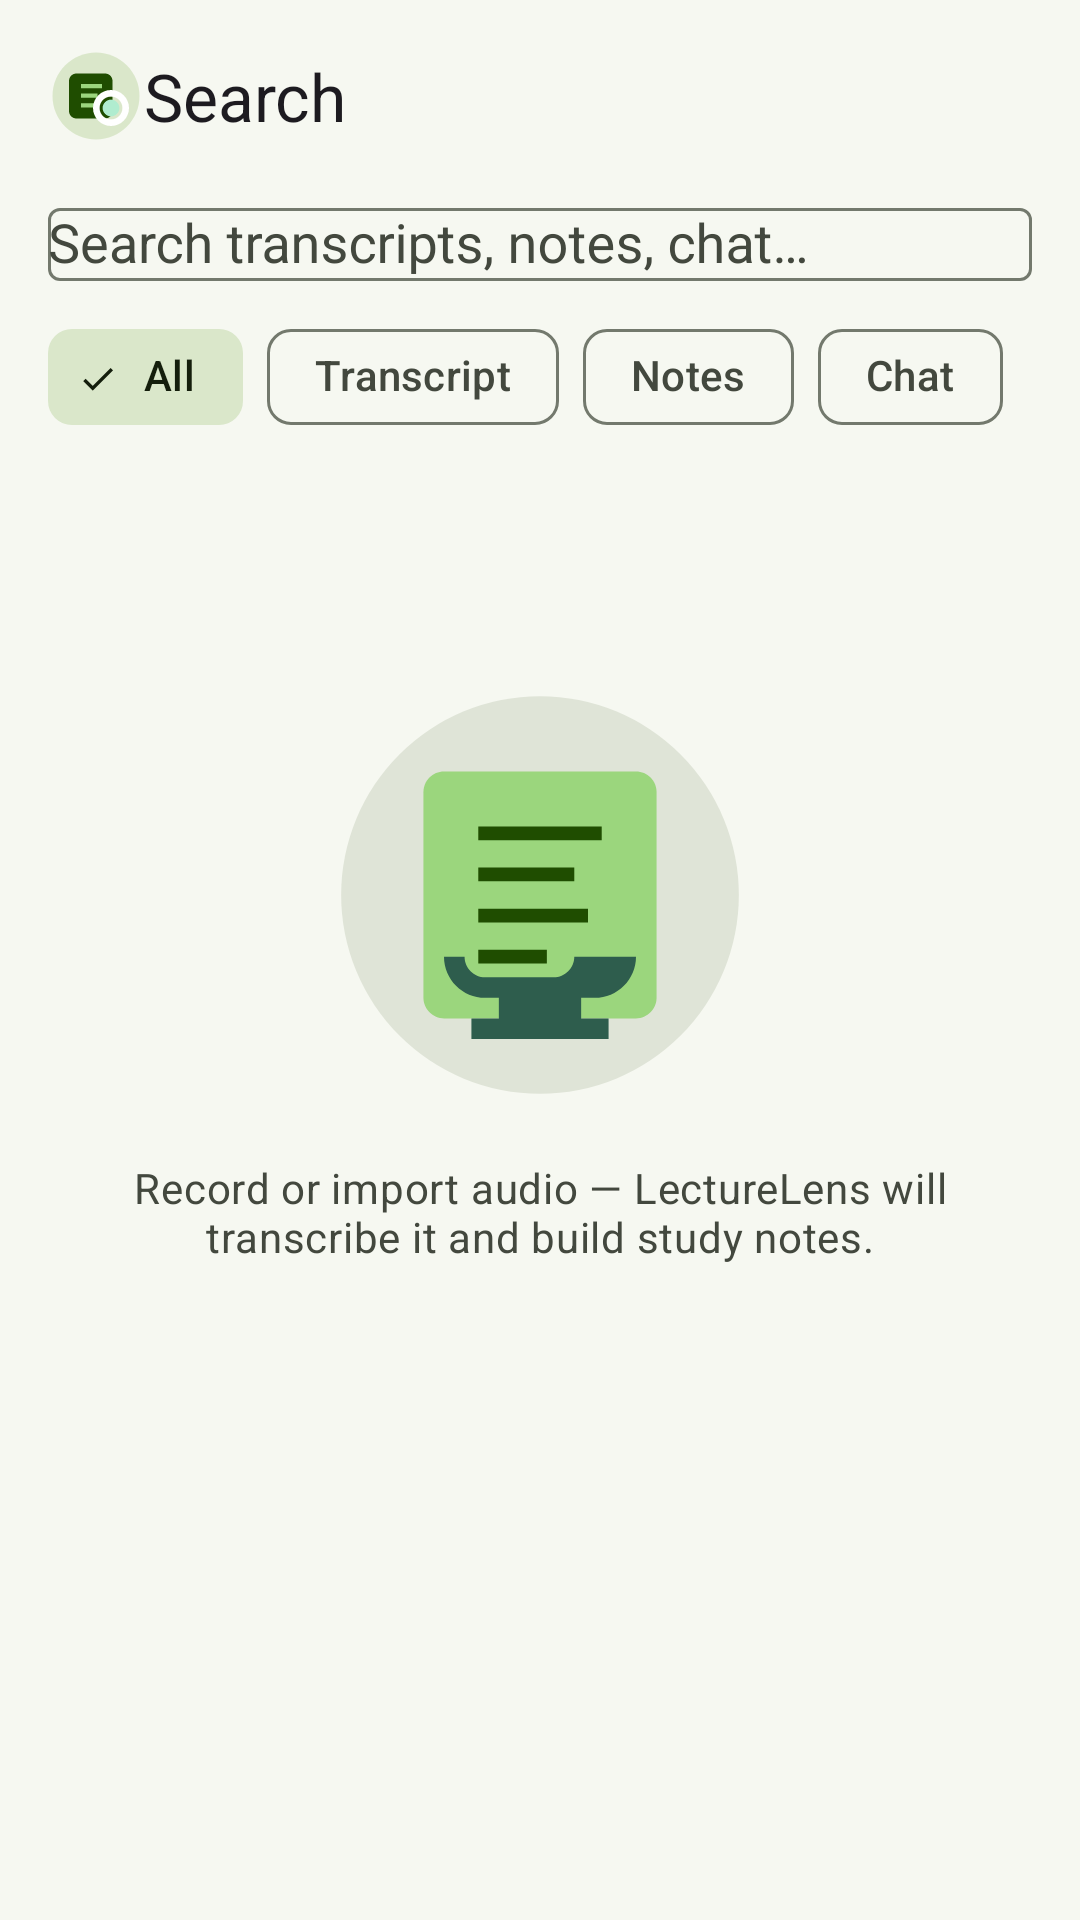

This screen was rendered from an Android layout file. Write that file and the resources it references.
<!-- AndroidManifest.xml: application theme Theme.LectureLens -->
<!-- res/layout/fragment_search.xml -->
<?xml version="1.0" encoding="utf-8"?>
<androidx.coordinatorlayout.widget.CoordinatorLayout xmlns:android="http://schemas.android.com/apk/res/android"
    xmlns:app="http://schemas.android.com/apk/res-auto"
    xmlns:tools="http://schemas.android.com/tools"
    android:layout_width="match_parent"
    android:layout_height="match_parent"
    android:background="?android:attr/colorBackground">

    <com.google.android.material.appbar.AppBarLayout
        android:layout_width="match_parent"
        android:layout_height="wrap_content">

        <com.google.android.material.appbar.MaterialToolbar
            android:id="@+id/toolbar"
            android:layout_width="match_parent"
            android:layout_height="?attr/actionBarSize"
            app:logo="@drawable/ic_logo_mark"
            app:logoDescription="@string/app_name"
            app:title="@string/title_search" />

        <com.google.android.material.textfield.TextInputLayout
            android:id="@+id/input_query_layout"
            style="@style/Widget.Material3.TextInputLayout.OutlinedBox"
            android:layout_width="match_parent"
            android:layout_height="wrap_content"
            android:layout_marginHorizontal="16dp"
            android:layout_marginBottom="8dp"
            android:hint="@string/search_hint"
            app:endIconMode="clear_text"
            app:startIconDrawable="@drawable/ic_search_24">

            <com.google.android.material.textfield.MaterialAutoCompleteTextView
                android:id="@+id/input_query"
                android:layout_width="match_parent"
                android:layout_height="wrap_content"
                android:completionThreshold="2"
                android:imeOptions="actionSearch"
                android:inputType="text"
                android:maxLines="1" />
        </com.google.android.material.textfield.TextInputLayout>

        <com.google.android.material.chip.ChipGroup
            android:id="@+id/chip_filters"
            android:layout_width="match_parent"
            android:layout_height="wrap_content"
            android:paddingHorizontal="16dp"
            android:paddingBottom="8dp"
            app:singleLine="true"
            app:singleSelection="true"
            app:selectionRequired="true">

            <com.google.android.material.chip.Chip
                android:id="@+id/chip_all"
                style="@style/Widget.Material3.Chip.Filter"
                android:layout_width="wrap_content"
                android:layout_height="wrap_content"
                android:checked="true"
                android:text="@string/search_filter_all" />

            <com.google.android.material.chip.Chip
                android:id="@+id/chip_transcript"
                style="@style/Widget.Material3.Chip.Filter"
                android:layout_width="wrap_content"
                android:layout_height="wrap_content"
                android:text="@string/search_filter_transcript" />

            <com.google.android.material.chip.Chip
                android:id="@+id/chip_notes"
                style="@style/Widget.Material3.Chip.Filter"
                android:layout_width="wrap_content"
                android:layout_height="wrap_content"
                android:text="@string/search_filter_notes" />

            <com.google.android.material.chip.Chip
                android:id="@+id/chip_chat"
                style="@style/Widget.Material3.Chip.Filter"
                android:layout_width="wrap_content"
                android:layout_height="wrap_content"
                android:text="@string/search_filter_chat" />
        </com.google.android.material.chip.ChipGroup>
    </com.google.android.material.appbar.AppBarLayout>

    <ListView
        android:id="@+id/list_results"
        android:layout_width="match_parent"
        android:layout_height="match_parent"
        android:clipToPadding="false"
        android:divider="@null"
        android:dividerHeight="0dp"
        android:paddingBottom="16dp"
        app:layout_behavior="@string/appbar_scrolling_view_behavior"
        tools:listitem="@layout/item_search_hit" />

    <com.google.android.material.progressindicator.CircularProgressIndicator
        android:id="@+id/progress_search"
        android:layout_width="wrap_content"
        android:layout_height="wrap_content"
        android:layout_gravity="center"
        android:indeterminate="true"
        android:visibility="gone" />

    <include
        android:id="@+id/empty_state"
        layout="@layout/view_empty_state"
        android:layout_width="wrap_content"
        android:layout_height="wrap_content"
        android:layout_gravity="center"
        android:visibility="visible" />

</androidx.coordinatorlayout.widget.CoordinatorLayout>
<!-- res/layout/item_search_hit.xml (included above) -->
<?xml version="1.0" encoding="utf-8"?>
<LinearLayout xmlns:android="http://schemas.android.com/apk/res/android"
    xmlns:tools="http://schemas.android.com/tools"
    android:layout_width="match_parent"
    android:layout_height="wrap_content"
    android:background="?attr/selectableItemBackground"
    android:gravity="center_vertical"
    android:orientation="horizontal"
    android:paddingHorizontal="16dp"
    android:paddingVertical="12dp">

    <ImageView
        android:id="@+id/image_hit_type"
        android:layout_width="24dp"
        android:layout_height="24dp"
        android:contentDescription="@null"
        android:importantForAccessibility="no"
        tools:src="@drawable/ic_mic_24" />

    <LinearLayout
        android:layout_width="0dp"
        android:layout_height="wrap_content"
        android:layout_marginStart="12dp"
        android:layout_weight="1"
        android:orientation="vertical">

        <LinearLayout
            android:layout_width="match_parent"
            android:layout_height="wrap_content"
            android:gravity="center_vertical"
            android:orientation="horizontal">

            <TextView
                android:id="@+id/text_hit_type"
                android:layout_width="wrap_content"
                android:layout_height="wrap_content"
                android:textAppearance="?attr/textAppearanceLabelMedium"
                android:textColor="?attr/colorPrimary"
                tools:text="Transcript" />

            <TextView
                android:id="@+id/text_hit_time"
                android:layout_width="wrap_content"
                android:layout_height="wrap_content"
                android:layout_marginStart="8dp"
                android:textAppearance="?attr/textAppearanceLabelMedium"
                android:textColor="?attr/colorOnSurfaceVariant"
                tools:text="0:45" />
        </LinearLayout>

        <TextView
            android:id="@+id/text_hit_snippet"
            android:layout_width="match_parent"
            android:layout_height="wrap_content"
            android:layout_marginTop="2dp"
            android:ellipsize="end"
            android:maxLines="3"
            android:textAppearance="?attr/textAppearanceBodyMedium"
            tools:text="…activity lifecycle…" />
    </LinearLayout>
</LinearLayout>
<!-- res/layout/view_empty_state.xml (included above) -->
<?xml version="1.0" encoding="utf-8"?>
<LinearLayout xmlns:android="http://schemas.android.com/apk/res/android"
    xmlns:tools="http://schemas.android.com/tools"
    android:layout_width="match_parent"
    android:layout_height="wrap_content"
    android:gravity="center_horizontal"
    android:orientation="vertical"
    android:paddingHorizontal="32dp"
    android:paddingVertical="24dp">

    <ImageView
        android:id="@+id/image_empty"
        android:layout_width="@dimen/empty_illustration"
        android:layout_height="@dimen/empty_illustration"
        android:contentDescription="@null"
        android:importantForAccessibility="no"
        tools:src="@drawable/ill_empty_library" />

    <TextView
        android:id="@+id/text_empty_title"
        android:layout_width="wrap_content"
        android:layout_height="wrap_content"
        android:layout_marginTop="20dp"
        android:gravity="center"
        android:textAppearance="?attr/textAppearanceHeadlineSmall"
        android:textColor="?attr/colorOnSurface"
        android:visibility="gone"
        tools:text="No lectures yet"
        tools:visibility="visible" />

    <TextView
        android:id="@+id/text_empty_message"
        android:layout_width="wrap_content"
        android:layout_height="wrap_content"
        android:layout_marginTop="8dp"
        android:gravity="center"
        android:textAppearance="?attr/textAppearanceBodyMedium"
        android:textColor="?attr/colorOnSurfaceVariant"
        tools:text="@string/library_empty" />

    <com.google.android.material.button.MaterialButton
        android:id="@+id/button_empty_cta"
        android:layout_width="wrap_content"
        android:layout_height="wrap_content"
        android:layout_marginTop="24dp"
        android:text="@string/action_record_lecture"
        android:visibility="gone"
        tools:visibility="visible" />

</LinearLayout>
<!-- resources referenced by this layout -->
<resources>
  <dimen name="empty_illustration">160dp</dimen>
  <string name="action_record_lecture">Record a lecture</string>
  <string name="app_name">LectureLens</string>
  <string name="library_empty">Record or import audio — LectureLens will transcribe it and build study notes.</string>
  <string name="search_filter_all">All</string>
  <string name="search_filter_chat">Chat</string>
  <string name="search_filter_notes">Notes</string>
  <string name="search_filter_transcript">Transcript</string>
  <string name="search_hint">Search transcripts, notes, chat…</string>
  <string name="title_search">Search</string>
  <style name="Theme.LectureLens" parent="Base.Theme.LectureLens" />
  <color name="md_primary">#1F4D00</color>
  <color name="md_on_primary">#FFFFFF</color>
  <color name="md_primary_container">#9BD67D</color>
  <color name="md_on_primary_container">#051F00</color>
  <color name="md_primary_inverse">#8FCB6A</color>
  <color name="md_secondary">#56624B</color>
  <color name="md_on_secondary">#FFFFFF</color>
  <color name="md_secondary_container">#DAE7CA</color>
  <color name="md_on_secondary_container">#141E0C</color>
  <color name="md_tertiary">#2E5D4D</color>
  <color name="md_on_tertiary">#FFFFFF</color>
  <color name="md_tertiary_container">#B0ECCF</color>
  <color name="md_on_tertiary_container">#00210F</color>
  <color name="md_error">#BA1A1A</color>
  <color name="md_on_error">#FFFFFF</color>
  <color name="md_error_container">#FFDAD6</color>
  <color name="md_on_error_container">#410002</color>
  <color name="md_background">#F6F8F1</color>
  <color name="md_on_background">#1A1C18</color>
  <color name="md_surface">#F6F8F1</color>
  <color name="md_on_surface">#1A1C18</color>
  <color name="md_surface_variant">#DFE4D7</color>
  <color name="md_on_surface_variant">#43483E</color>
  <color name="md_surface_inverse">#2F312D</color>
  <color name="md_on_surface_inverse">#F0F1EA</color>
  <color name="md_surface_container_lowest">#FFFFFF</color>
  <color name="md_surface_container_low">#F0F3EA</color>
  <color name="md_surface_container">#EAEDE4</color>
  <color name="md_surface_container_high">#E4E8DE</color>
  <color name="md_surface_container_highest">#DFE4D7</color>
  <color name="md_outline">#73796D</color>
  <color name="md_outline_variant">#C3C8BB</color>
  <style name="ShapeAppearance.LectureLens.SmallComponent" parent="ShapeAppearance.Material3.SmallComponent">
          <item name="cornerFamily">rounded</item>
          <item name="cornerSize">12dp</item>
      </style>
  <style name="ShapeAppearance.LectureLens.MediumComponent" parent="ShapeAppearance.Material3.MediumComponent">
          <item name="cornerFamily">rounded</item>
          <item name="cornerSize">16dp</item>
      </style>
  <style name="ShapeAppearance.LectureLens.LargeComponent" parent="ShapeAppearance.Material3.LargeComponent">
          <item name="cornerFamily">rounded</item>
          <item name="cornerSize">24dp</item>
      </style>
  <style name="Widget.LectureLens.Card.Elevated" parent="Widget.Material3.CardView.Elevated">
          <item name="cardElevation">1dp</item>
          <item name="cardCornerRadius">@dimen/card_radius</item>
          <item name="strokeWidth">0dp</item>
      </style>
  <style name="Widget.LectureLens.Toolbar" parent="Widget.Material3.Toolbar">
          <item name="titleTextAppearance">?attr/textAppearanceTitleLarge</item>
          <item name="subtitleTextAppearance">?attr/textAppearanceBodyMedium</item>
      </style>
  <dimen name="card_radius">16dp</dimen>
</resources>
